Run: headless pygame with SDL's dummy video driver; simulated clock (each Clock.tick advances the game by its frame time, no real sleeping); random seed 0; keys injected as events and as key.get_pressed() state; mouse plan: one left click at the window centre at the start of phase 2, then a move to the lower-right quarter at the start of phase 3.
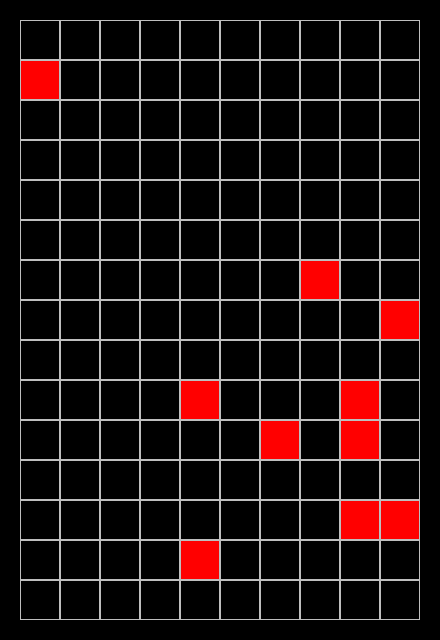
Frame 1 of 4 · flips 1–60 · no input
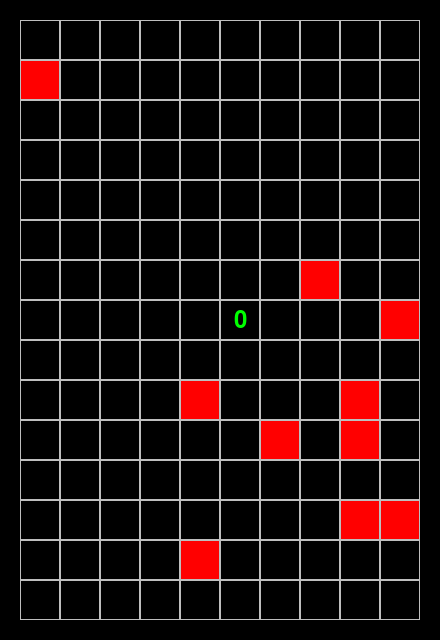
Frame 2 of 4 · flips 61–180 · clicked the window centre · tapped SPACE, RETURN · held RIGHT (→), D
Frame 3 of 4 · flips 181–300 · moved the mouse to the lower-right quarter · held DOWN (↓), S · screen unchanged from frame 2, image omitted
Frame 4 of 4 · flips 301–420 · held LEFT (←), A, UP (↑), W · screen unchanged from frame 3, image omitted

The pygame program that drew these frames:

from random import choice

import pygame

pygame.init()


class Board:
    def __init__(self, w, h):
        self.w = w
        self.h = h
        self.board = [[-1] * w for i in range(h)]
        self.left = 10
        self.right = 10
        self.cell_size = 30

    def set_view(self, left, top, cell_size):
        self.left = left
        self.top = top
        self.cell_size = cell_size

    def get_cell(self, mouse_pos):
        x_pos, y_pos = mouse_pos
        x = (x_pos - self.left) // self.cell_size
        y = (y_pos - self.left) // self.cell_size
        if 0 <= x < self.w and 0 <= y < self.h:
            return x, y

        return None

    def process_click(self, mouse_pos):
        cell = self.get_cell(mouse_pos)
        if cell:
            self.on_click(cell)


class Minesweeper(Board):
    def __init__(self, w, h, mines):
        super().__init__(w, h)

        poses = []
        for i in range(h):
            for j in range(w):
                poses.append((i, j))

        for _ in range(mines):
            pos = choice(poses)
            self.board[pos[0]][pos[1]] = 10
            poses.remove(pos)

    def render(self, screen):
        for y in range(self.h):
            for x in range(self.w):
                if self.board[y][x] == 10:
                    pygame.draw.rect(screen, pygame.Color((255, 0, 0)),
                                     (x * self.cell_size + self.left, y * self.cell_size + self.top,
                                      self.cell_size, self.cell_size))
                elif 0 <= self.board[y][x] <= 9:
                    f = pygame.font.Font(None, 35)
                    sc_text = f.render(str(self.board[y][x]), 1, pygame.Color(0, 255, 0))
                    x_coord = x * self.cell_size + self.cell_size / 2 + self.left
                    y_coord = y * self.cell_size + self.cell_size / 2 + self.top
                    pos = sc_text.get_rect(center=(x_coord, y_coord))
                    screen.blit(sc_text, pos)

                pygame.draw.rect(screen, pygame.Color((190, 190, 190)),
                                 (x * self.cell_size + self.left, y * self.cell_size + self.top,
                                  self.cell_size, self.cell_size), 1)

    def on_click(self, cell):
        x, y = cell
        if self.board[y][x] == 10:
            return
        around = 0
        if y > 0 and x > 0 and self.board[y - 1][x - 1] == 10:
            around += 1
        if y > 0 and self.board[y - 1][x] == 10:
            around += 1
        if y > 0 and x < self.w - 1 and self.board[y - 1][x + 1] == 10:
            around += 1
        if x > 0 and self.board[y][x - 1] == 10:
            around += 1
        if x < self.w - 1 and self.board[y][x + 1] == 10:
            around += 1
        if y < self.h - 1 and x > 0 and self.board[y + 1][x - 1] == 10:
            around += 1
        if y < self.h - 1 and self.board[y + 1][x] == 10:
            around += 1
        if y < self.h - 1 and x < self.w - 1 and self.board[y + 1][x + 1] == 10:
            around += 1

        self.board[y][x] = around

    def open_cell(self):
        pass


size = 440, 640
screen = pygame.display.set_mode(size)
FPS = 60
clock = pygame.time.Clock()

board = Minesweeper(10, 15, 10)
board.set_view(20, 20, 40)
run = True
while run:
    for event in pygame.event.get():
        if event.type == pygame.QUIT:
            run = False
        if event.type == pygame.MOUSEBUTTONDOWN:
            if event.button == 1:
                board.process_click(event.pos)

    screen.fill((0, 0, 0))
    board.render(screen)
    clock.tick(FPS)
    pygame.display.flip()

pygame.quit()
